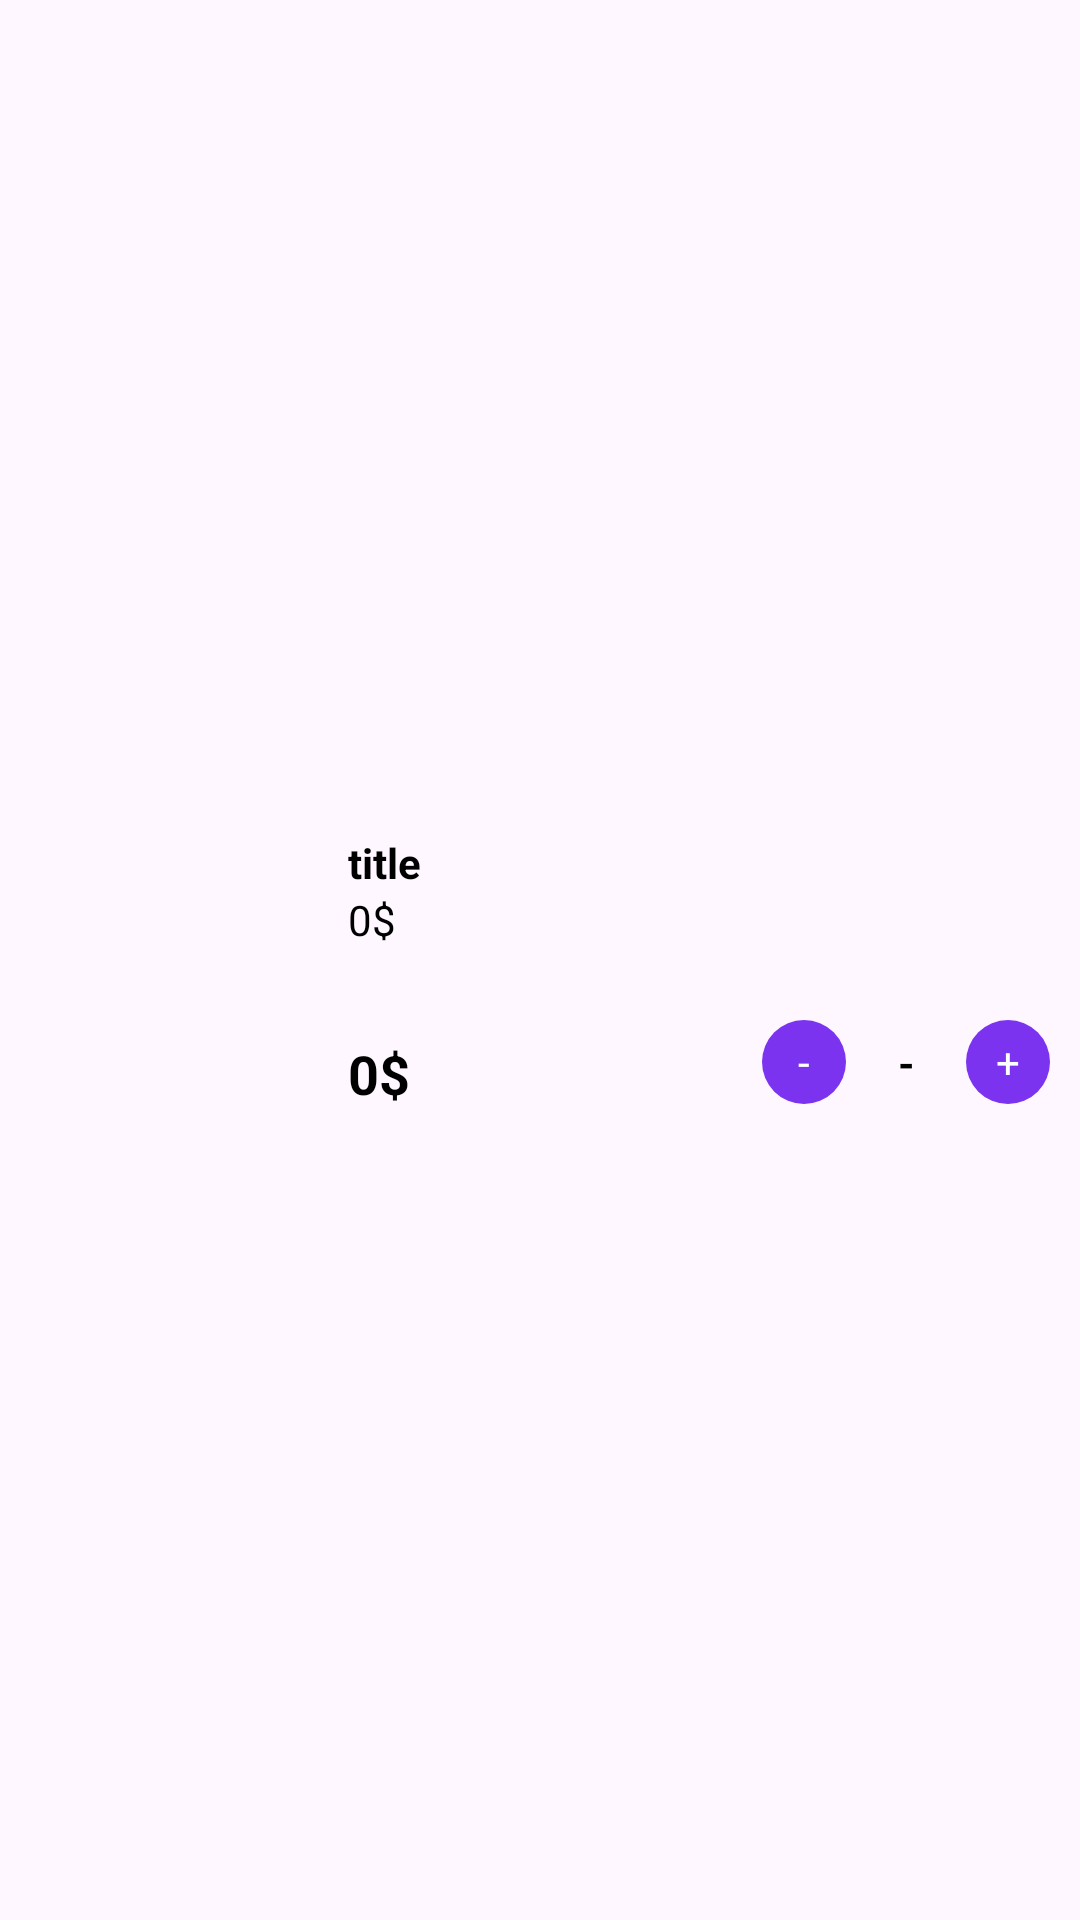

The Android layout XML behind this screen, and the referenced resources:
<!-- AndroidManifest.xml: application theme Theme.MyApplication -->
<!-- res/layout/viewholder_cart.xml -->
<?xml version="1.0" encoding="utf-8"?>
<androidx.constraintlayout.widget.ConstraintLayout xmlns:android="http://schemas.android.com/apk/res/android"
    xmlns:app="http://schemas.android.com/apk/res-auto"
    xmlns:tools="http://schemas.android.com/tools"
    android:layout_width="match_parent"
    android:layout_marginVertical="8dp"
    android:background="@drawable/pink_bg"
             android:layout_height="wrap_content">

    <androidx.constraintlayout.widget.ConstraintLayout
        android:layout_width="100dp"
        android:layout_height="wrap_content"
        android:layout_marginEnd="8dp"

        app:layout_constraintBottom_toBottomOf="@+id/totalEachTime"
        app:layout_constraintEnd_toEndOf="parent">

        <TextView
            android:id="@+id/plusBtn"
            android:layout_width="28dp"
            android:layout_height="28dp"
            android:layout_margin="2dp"
            android:background="@drawable/purple_bg"
            android:gravity="center"

            android:text="+"
            android:textColor="@color/white"
            app:layout_constraintBottom_toBottomOf="parent"
            app:layout_constraintEnd_toEndOf="parent"
            app:layout_constraintTop_toTopOf="parent" />

        <TextView
            android:id="@+id/numberItemTxt"
            android:layout_width="wrap_content"
            android:layout_height="wrap_content"
            android:text="-"
            android:textColor="@color/black"
            android:textStyle="bold"
            app:layout_constraintBottom_toBottomOf="parent"
            app:layout_constraintEnd_toEndOf="parent"
            app:layout_constraintStart_toStartOf="parent"
            app:layout_constraintTop_toTopOf="parent" />

        <TextView
            android:id="@+id/minusBtn"
            android:layout_width="28dp"
            android:layout_height="28dp"
            android:layout_margin="2dp"
            android:background="@drawable/purple_bg"
            android:gravity="center"
            android:text="-"

            android:textColor="@color/white"
            app:layout_constraintBottom_toBottomOf="parent"
            app:layout_constraintStart_toStartOf="parent"
            app:layout_constraintTop_toTopOf="parent" />
    </androidx.constraintlayout.widget.ConstraintLayout>

    <com.google.android.material.imageview.ShapeableImageView
        app:shapeAppearanceOverlay="@style/roundedCornerImage"
        android:scaleType="centerCrop"
        android:layout_margin="8dp"
        android:id="@+id/pic"
        android:layout_width="100dp"
        android:layout_height="100dp"
        app:layout_constraintBottom_toBottomOf="parent"
        app:layout_constraintStart_toStartOf="parent"
        app:layout_constraintTop_toTopOf="parent"
        tools:srcCompat="@tools:sample/backgrounds/scenic" />

    <TextView
        android:id="@+id/titleTxt"
        android:layout_width="wrap_content"
        android:layout_height="wrap_content"
        android:layout_marginStart="8dp"
        android:layout_marginTop="8dp"
        android:text="title"
        android:textStyle="bold"
        android:textColor="@color/black"
        app:layout_constraintStart_toEndOf="@+id/pic"
        app:layout_constraintTop_toTopOf="@+id/pic" />

    <TextView
        android:id="@+id/feeEachTime"
        android:layout_width="wrap_content"
        android:layout_height="wrap_content"
        android:text="0$"
        android:textColor="@color/black"
        app:layout_constraintStart_toStartOf="@+id/titleTxt"
        app:layout_constraintTop_toBottomOf="@+id/titleTxt" />

    <TextView
        android:id="@+id/totalEachTime"
        android:layout_width="wrap_content"
        android:layout_height="wrap_content"
        android:layout_marginStart="8dp"
        android:text="0$"
        android:textColor="@color/black"
        android:textSize="18sp"
        android:textStyle="bold"
        app:layout_constraintBottom_toBottomOf="@+id/pic"
        app:layout_constraintStart_toEndOf="@+id/pic" />
</androidx.constraintlayout.widget.ConstraintLayout>
<!-- resources referenced by this layout -->
<resources>
  <color name="black">#FF000000</color>
  <color name="white">#FFFFFFFF</color>
  <!-- drawable purple_bg (drawable) -->
  <?xml version="1.0" encoding="utf-8"?>
  <selector xmlns:android="http://schemas.android.com/apk/res/android">
  <item>
      <shape android:shape="rectangle">
          <solid android:color="@color/purple"/>
          <corners android:radius="50dp"/>
  
      </shape>
  </item>
  </selector>
  <style name="roundedCornerImage">
          <item name="cornerFamily">rounded</item>
          <item name="cornerSize">16dp</item>
      </style>
  <style name="Theme.MyApplication" parent="Base.Theme.MyApplication" />
  <color name="purple">#7b33f0</color>
  <style name="Base.Theme.MyApplication" parent="Theme.Material3.DayNight.NoActionBar">
          
          
      </style>
</resources>
